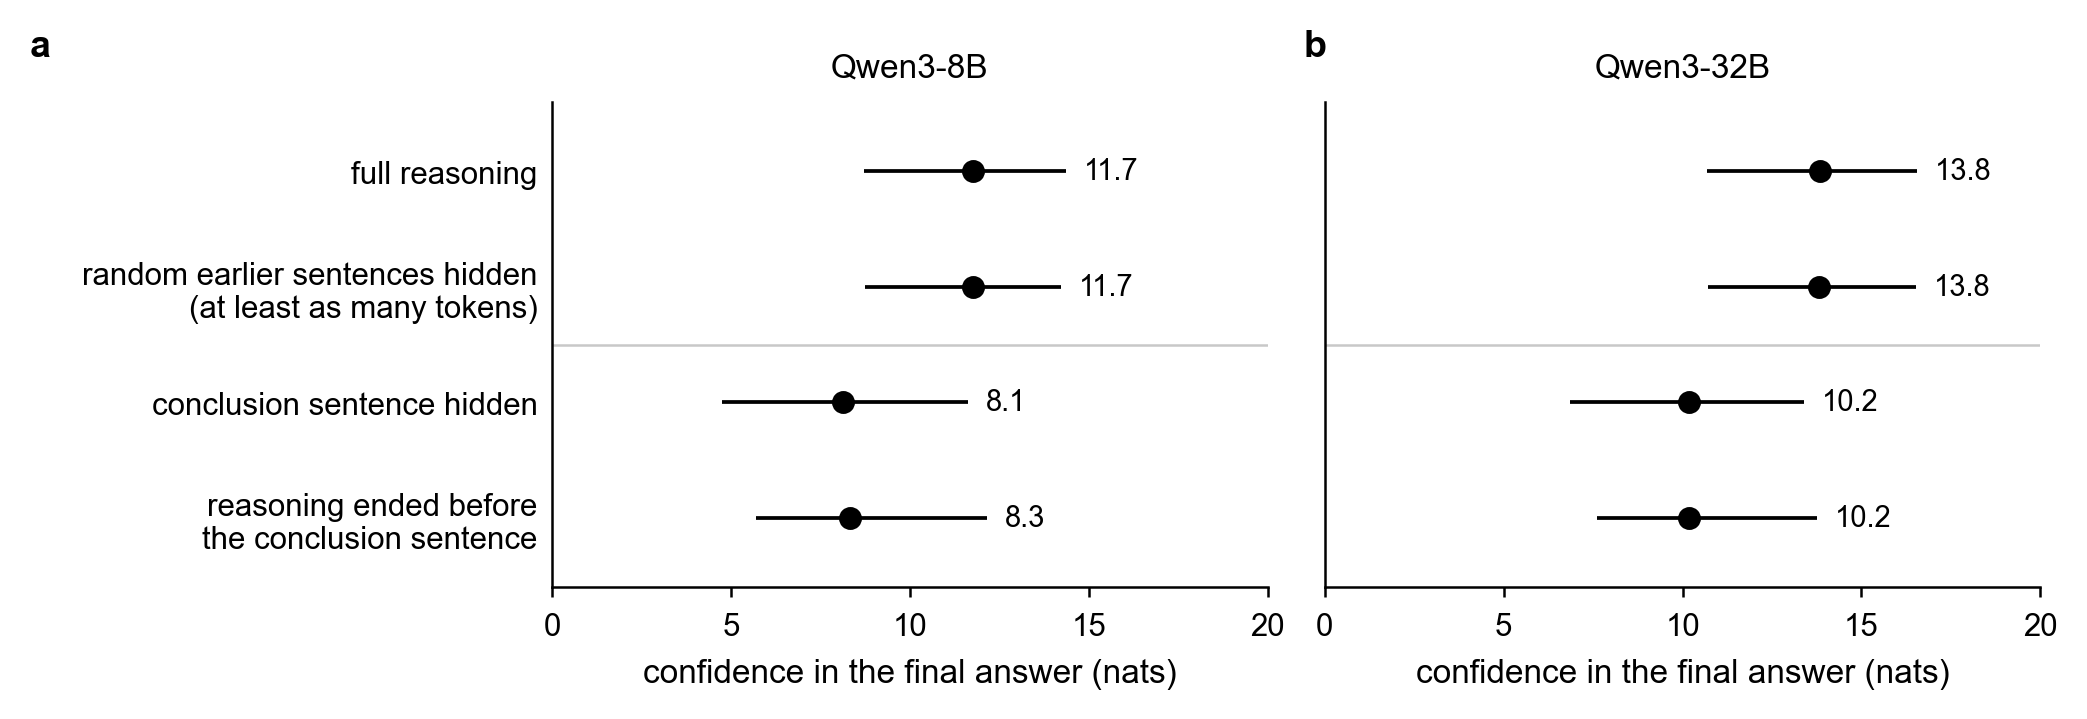

Source data for this figure (header and first rows):
item_id, full, rand_for_conclusion, conclusion, none, model
medxpertqa:Text-1031:E-J:ba, 7.5, 7.5, 4.75, 5.25, Qwen3-8B
medxpertqa:Text-1037:D-G:ab, 8.75, 8.75, 6.375, 7.0, Qwen3-8B
medxpertqa:Text-1074:A-D:ba, 13.13, 13.25, 11.31, 12.12, Qwen3-8B
medxpertqa:Text-1173:H-G:ab, 12, 12, 6, 6.625, Qwen3-8B
medxpertqa:Text-1218:C-J:ba, 13, 13.12, 9.75, 11.0, Qwen3-8B
medxpertqa:Text-1239:F-I:ba, 8.5, 8.5, 3.25, 3.375, Qwen3-8B
medxpertqa:Text-1241:I-H:ab, 16.62, 16.56, 12.75, 13.62, Qwen3-8B
medxpertqa:Text-1253:J-E:ab, 23.25, 23.5, 12.63, 15.25, Qwen3-8B
medxpertqa:Text-1259:J-F:ba, 8.125, 8.125, 6.25, 6.5, Qwen3-8B
medxpertqa:Text-1338:A-H:ab, 26.62, 26.5, 22.25, 24.75, Qwen3-8B
medxpertqa:Text-1361:H-B:ab, 28.25, 28.12, 25.69, 27.38, Qwen3-8B
medxpertqa:Text-1363:E-D:ba, 10.25, 10.38, 7.5, 8.25, Qwen3-8B
medxpertqa:Text-1367:J-I:ab, 10.87, 10.87, 7.5, 8.375, Qwen3-8B
medxpertqa:Text-1385:A-G:ba, 11.75, 12, 8.875, 9.75, Qwen3-8B
medxpertqa:Text-1426:A-C:ba, 12.75, 12.75, 10, 10.5, Qwen3-8B
medxpertqa:Text-1427:J-F:ba, 13.75, 13.75, 11.13, 11.62, Qwen3-8B
medxpertqa:Text-1441:D-F:ba, 11.87, 12, 5.75, 6.875, Qwen3-8B
medxpertqa:Text-1467:H-B:ba, 9.625, 9.625, 6.375, 6.25, Qwen3-8B
medxpertqa:Text-147:D-I:ab, 6.875, 7, 4.375, 5.0, Qwen3-8B
medxpertqa:Text-1481:I-G:ab, 9.25, 9.25, 6.5, 7.5, Qwen3-8B
medxpertqa:Text-1489:I-B:ab, 12.25, 12.25, 8, 9.625, Qwen3-8B
medxpertqa:Text-1495:J-F:ab, 13.75, 13.75, 10.13, 10.25, Qwen3-8B
medxpertqa:Text-1522:B-A:ba, 7.938, 8.25, 3.875, 5.25, Qwen3-8B
medxpertqa:Text-1548:G-E:ab, 10.75, 11, 8.75, 8.75, Qwen3-8B
medxpertqa:Text-1553:J-E:ba, 11.75, 11.75, 9.75, 10.12, Qwen3-8B
medxpertqa:Text-1565:G-A:ba, 4.75, 4.75, 0.75, 1.375, Qwen3-8B
medxpertqa:Text-156:I-F:ab, 23.38, 23.5, 20.19, 21.75, Qwen3-8B
medxpertqa:Text-1582:F-E:ba, 6.875, 7, 2.875, 4.125, Qwen3-8B
medxpertqa:Text-1593:C-G:ba, 12, 12, 8.75, 9.5, Qwen3-8B
medxpertqa:Text-1603:B-H:ab, 19.31, 19.25, 15.87, 16.75, Qwen3-8B
medxpertqa:Text-1615:C-D:ba, 16.75, 16.88, 13.5, 14.0, Qwen3-8B
medxpertqa:Text-1687:F-G:ab, 21.75, 21.5, 17.62, 18.5, Qwen3-8B
medxpertqa:Text-1739:E-G:ba, 13.75, 14, 12.5, 13.25, Qwen3-8B
medxpertqa:Text-1783:F-E:ba, 15.75, 15.87, 13, 13.25, Qwen3-8B
medxpertqa:Text-1788:C-J:ba, 12.87, 13, 6.75, 8, Qwen3-8B
medxpertqa:Text-179:J-C:ab, 17.5, 17.44, 13, 14.19, Qwen3-8B
medxpertqa:Text-1863:B-D:ba, 14.75, 14.5, 13.25, 14.12, Qwen3-8B
medxpertqa:Text-1865:F-C:ab, 6.875, 7, 4, 4.375, Qwen3-8B
medxpertqa:Text-1881:D-B:ba, 13, 13, 9, 9.875, Qwen3-8B
medxpertqa:Text-1897:C-E:ab, 18.19, 18.25, 15.69, 16.38, Qwen3-8B
medxpertqa:Text-1913:G-C:ba, 8.25, 8.25, 4.25, 5.125, Qwen3-8B
medxpertqa:Text-1914:E-B:ba, 13.5, 13.25, 8.25, 9.625, Qwen3-8B
medxpertqa:Text-1920:I-B:ba, 11, 11, 9.25, 10.0, Qwen3-8B
medxpertqa:Text-1921:H-F:ab, 7, 7, 3.75, 4.5, Qwen3-8B
medxpertqa:Text-1928:A-E:ab, 13.62, 13.62, 9.5, 10.25, Qwen3-8B
medxpertqa:Text-1934:E-I:ba, 6.75, 6.875, 4.625, 5.125, Qwen3-8B
medxpertqa:Text-1963:F-I:ab, 9.75, 9.625, 7.25, 7.25, Qwen3-8B
medxpertqa:Text-1976:A-G:ba, 8.875, 9, 5.75, 6.5, Qwen3-8B
medxpertqa:Text-1991:I-E:ab, 20.75, 20.75, 14.25, 16.75, Qwen3-8B
medxpertqa:Text-1999:G-A:ab, 10.5, 10.75, 5.875, 7.375, Qwen3-8B
medxpertqa:Text-2009:C-A:ba, 9.75, 9.75, 5.5, 6.25, Qwen3-8B
medxpertqa:Text-200:J-F:ba, 7.25, 7.5, 3.5, 4.75, Qwen3-8B
medxpertqa:Text-2010:G-A:ba, 9.625, 9.625, 7.75, 7.875, Qwen3-8B
medxpertqa:Text-2019:H-J:ab, 12.75, 12.75, 8.875, 10.12, Qwen3-8B
medxpertqa:Text-2035:I-C:ba, 9.25, 9, 4.75, 5.75, Qwen3-8B
medxpertqa:Text-2053:A-H:ab, 10.75, 10.87, 7.25, 7.25, Qwen3-8B
medxpertqa:Text-2072:D-G:ab, 10, 10, 6.125, 7.25, Qwen3-8B
medxpertqa:Text-2082:F-G:ba, 4.625, 4.75, 2, 2.5, Qwen3-8B
medxpertqa:Text-2108:H-J:ba, 8.375, 8.375, 2.75, 4.0, Qwen3-8B
medxpertqa:Text-2110:J-H:ab, 8.5, 8.5, 4.75, 5.25, Qwen3-8B
... 148 more rows
